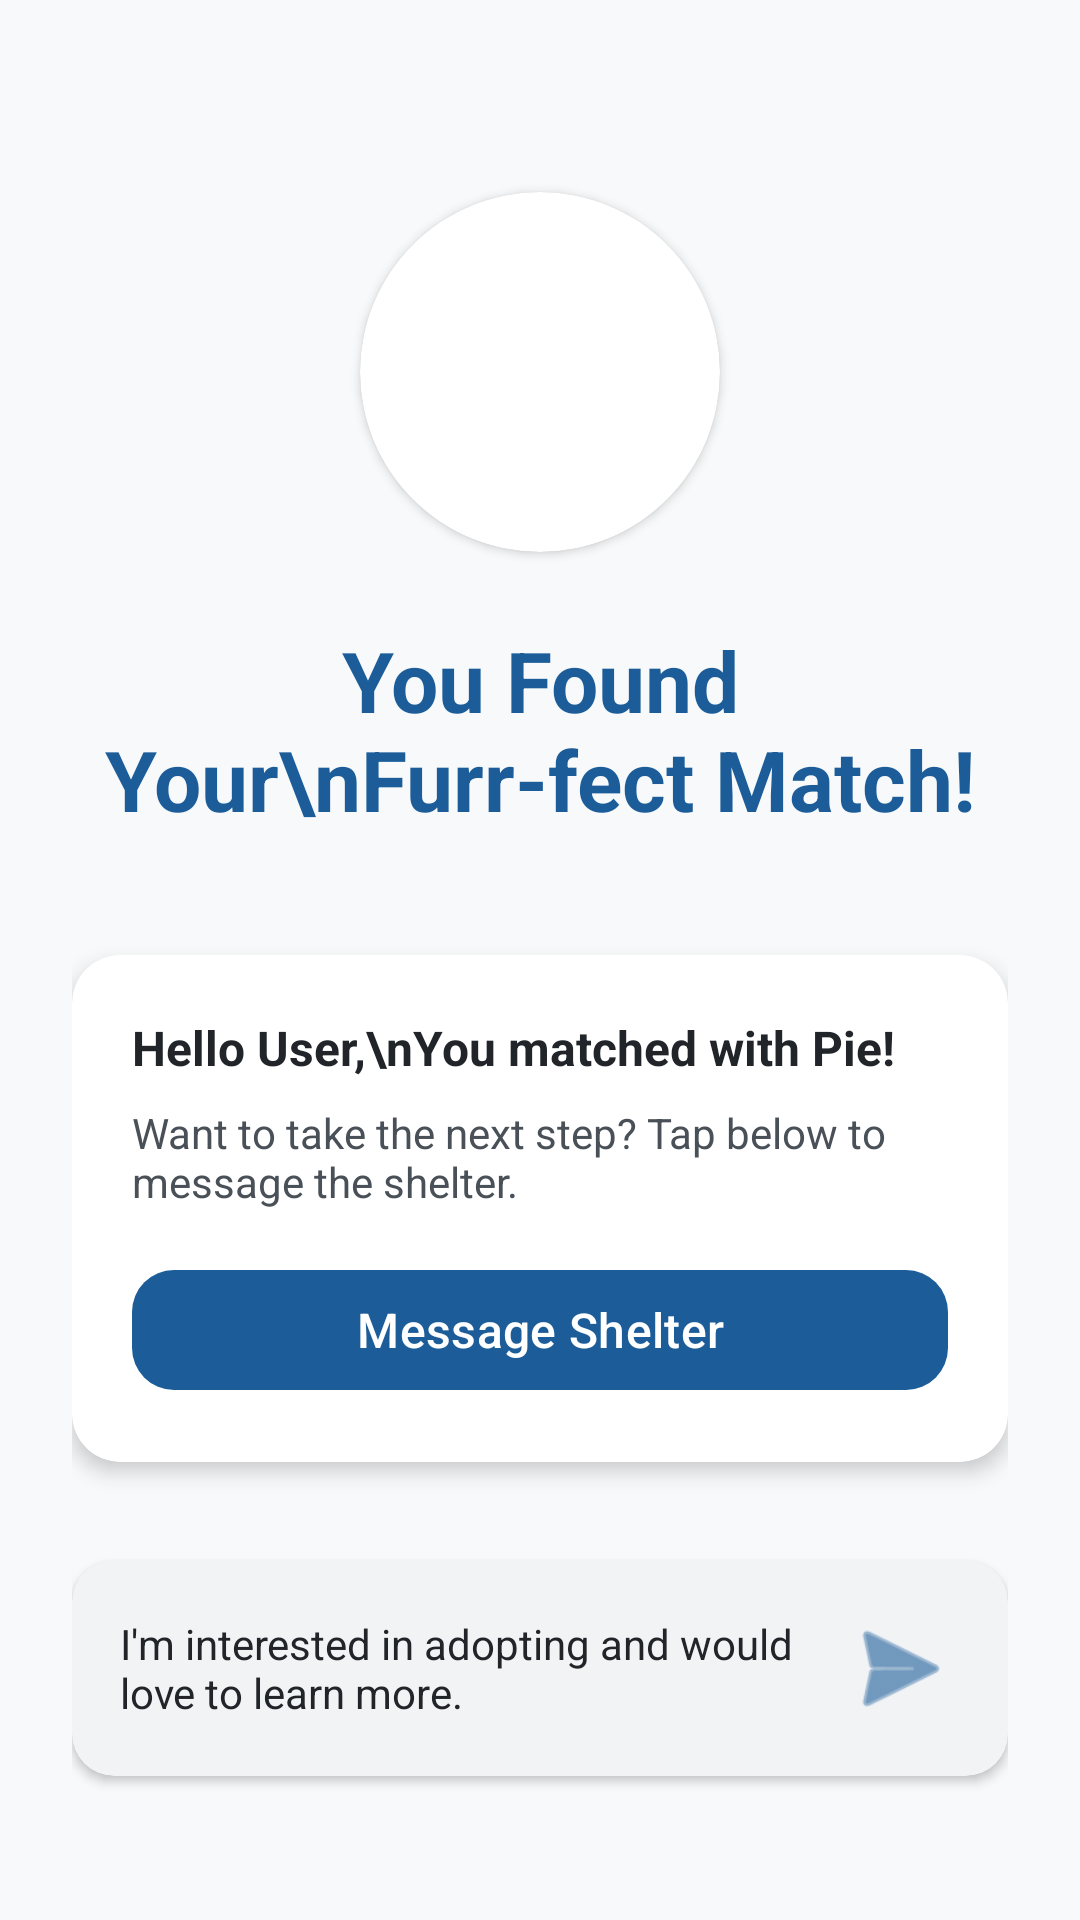

Android layout source for this screen:
<!-- AndroidManifest.xml: application theme Theme.AdoptMe -->
<!-- res/layout/fragment_match.xml -->
<?xml version="1.0" encoding="utf-8"?>
<androidx.constraintlayout.widget.ConstraintLayout xmlns:android="http://schemas.android.com/apk/res/android"
    xmlns:app="http://schemas.android.com/apk/res-auto"
    android:layout_width="match_parent"
    android:layout_height="match_parent"
    android:background="@color/app_bg"
    android:padding="24dp">

    <androidx.cardview.widget.CardView
        android:id="@+id/cardImage"
        android:layout_width="120dp"
        android:layout_height="120dp"
        app:cardCornerRadius="60dp"
        app:layout_constraintTop_toTopOf="parent"
        app:layout_constraintStart_toStartOf="parent"
        app:layout_constraintEnd_toEndOf="parent"
        android:layout_marginTop="40dp">
        <ImageView
            android:id="@+id/ivMatchPet"
            android:layout_width="match_parent"
            android:layout_height="match_parent"
            android:scaleType="centerCrop"
            android:src="@drawable/ic_launcher_background"/>
    </androidx.cardview.widget.CardView>

    <TextView
        android:id="@+id/tvTitle"
        android:layout_width="wrap_content"
        android:layout_height="wrap_content"
        android:text="You Found Your\nFurr-fect Match!"
        android:textSize="28sp"
        android:textStyle="bold"
        android:textColor="@color/primary_blue"
        android:textAlignment="center"
        android:layout_marginTop="24dp"
        app:layout_constraintTop_toBottomOf="@id/cardImage"
        app:layout_constraintStart_toStartOf="parent"
        app:layout_constraintEnd_toEndOf="parent"/>

    <androidx.cardview.widget.CardView
        android:id="@+id/cardMessage"
        android:layout_width="match_parent"
        android:layout_height="wrap_content"
        app:cardBackgroundColor="@color/card_bg"
        app:cardElevation="4dp"
        app:cardCornerRadius="16dp"
        android:layout_marginTop="40dp"
        app:layout_constraintTop_toBottomOf="@id/tvTitle">

        <LinearLayout
            android:layout_width="match_parent"
            android:layout_height="wrap_content"
            android:orientation="vertical"
            android:padding="20dp">

            <TextView
                android:id="@+id/tvMatchDetails"
                android:layout_width="wrap_content"
                android:layout_height="wrap_content"
                android:text="Hello User,\nYou matched with Pie!"
                android:textColor="@color/text_primary"
                android:textSize="16sp"
                android:textStyle="bold"/>

            <TextView
                android:layout_width="wrap_content"
                android:layout_height="wrap_content"
                android:text="Want to take the next step? Tap below to message the shelter."
                android:textColor="@color/text_secondary"
                android:textSize="14sp"
                android:layout_marginTop="8dp"/>

            <com.google.android.material.button.MaterialButton
                android:layout_width="match_parent"
                android:layout_height="wrap_content"
                android:text="Message Shelter"
                app:backgroundTint="@color/primary_blue"
                android:textColor="@color/text_on_primary"
                app:cornerRadius="@dimen/btn_radius"
                style="@style/PrimaryButton"
                android:layout_marginTop="16dp"/>
        </LinearLayout>
    </androidx.cardview.widget.CardView>

    <androidx.cardview.widget.CardView
        android:layout_width="match_parent"
        android:layout_height="wrap_content"
        app:cardBackgroundColor="@color/surface_variant"
        app:cardCornerRadius="@dimen/btn_radius"
        app:cardElevation="2dp"
        app:layout_constraintBottom_toBottomOf="parent"
        android:layout_marginBottom="24dp">

        <LinearLayout
            android:layout_width="match_parent"
            android:layout_height="wrap_content"
            android:orientation="horizontal"
            android:padding="16dp"
            android:gravity="center_vertical">

            <TextView
                android:layout_width="0dp"
                android:layout_height="wrap_content"
                android:layout_weight="1"
                android:text="I'm interested in adopting and would love to learn more."
                android:textColor="@color/text_primary"
                android:textSize="14sp"/>

            <ImageView
                android:layout_width="40dp"
                android:layout_height="40dp"
                android:src="@android:drawable/ic_menu_send"
                app:tint="@color/primary_blue"/>
        </LinearLayout>
    </androidx.cardview.widget.CardView>

</androidx.constraintlayout.widget.ConstraintLayout>
<!-- resources referenced by this layout -->
<resources>
  <color name="app_bg">#F8F9FA</color>
  <color name="card_bg">#FFFFFF</color>
  <color name="primary_blue">#1C5D99</color>
  <color name="surface_variant">#F1F3F5</color>
  <color name="text_on_primary">#FFFFFF</color>
  <color name="text_primary">#212529</color>
  <color name="text_secondary">#495057</color>
  <dimen name="btn_radius">14dp</dimen>
  <style name="PrimaryButton" parent="Widget.Material3.Button">
          <item name="android:layout_height">@dimen/btn_height</item>
          <item name="backgroundTint">@color/primary_blue</item>
          <item name="android:textColor">@color/text_on_primary</item>
          <item name="android:textSize">16sp</item>
          <item name="android:textAllCaps">false</item>
          <item name="cornerRadius">@dimen/btn_radius</item>
          <item name="android:paddingLeft">24dp</item>
          <item name="android:paddingRight">24dp</item>
          <item name="elevation">2dp</item>
          <item name="android:stateListAnimator">@null</item>
      </style>
  <style name="Theme.AdoptMe" parent="Base.Theme.AdoptMe" />
  <dimen name="btn_height">48dp</dimen>
  <style name="Base.Theme.AdoptMe" parent="Theme.Material3.DayNight.NoActionBar">
          
          
      </style>
</resources>
